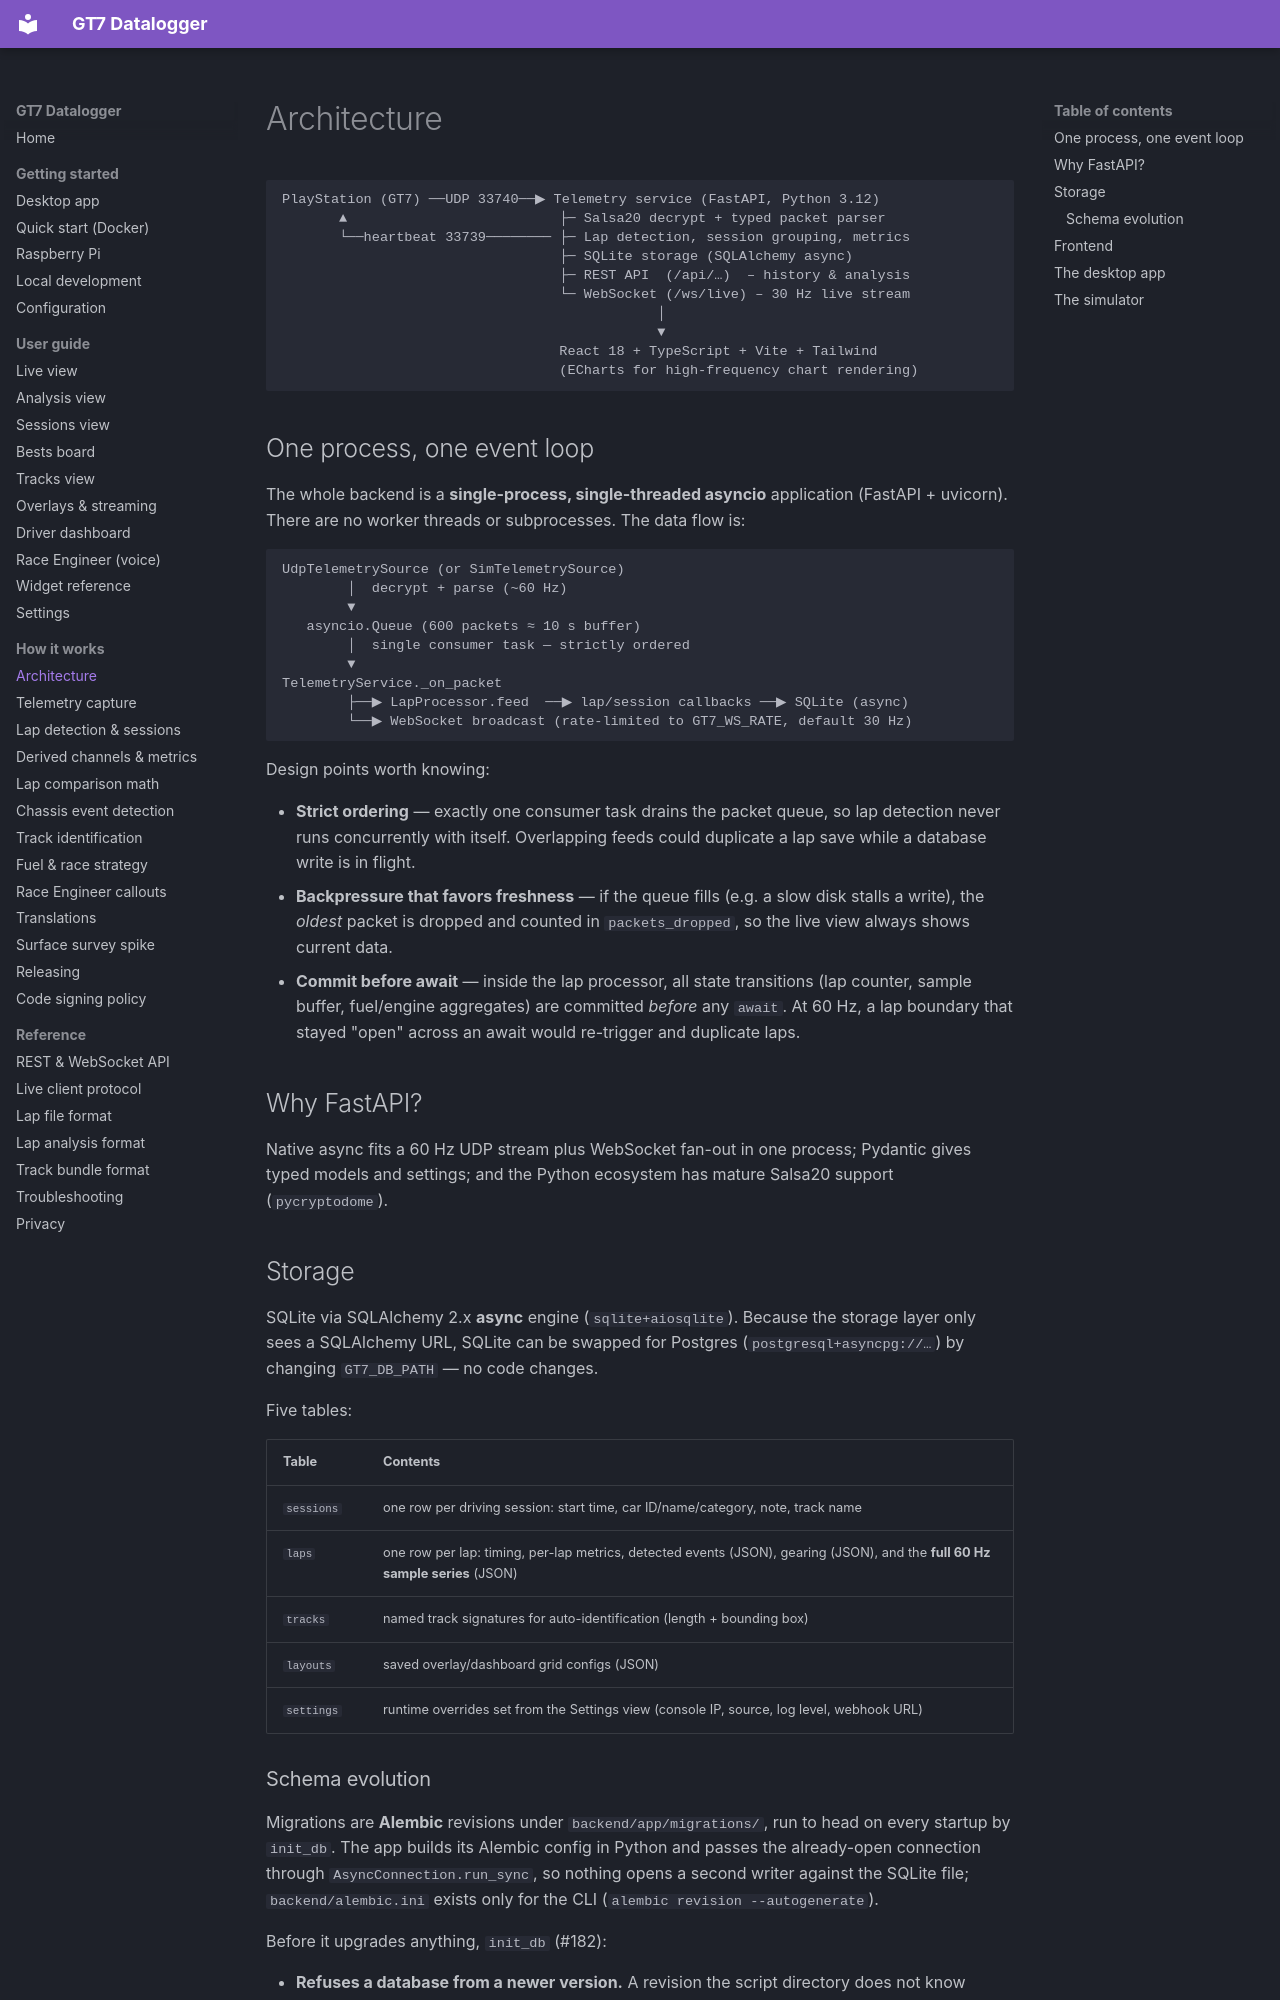

repository: jbhoorasingh/gt7-datalogger · page: internals/architecture/index.html · generator: mkdocs

# Architecture

```
PlayStation (GT7) ──UDP 33740──▶ Telemetry service (FastAPI, Python 3.12)
       ▲                          ├─ Salsa20 decrypt + typed packet parser
       └──heartbeat 33739──────── ├─ Lap detection, session grouping, metrics
                                  ├─ SQLite storage (SQLAlchemy async)
                                  ├─ REST API  (/api/…)  – history & analysis
                                  └─ WebSocket (/ws/live) – 30 Hz live stream
                                              │
                                              ▼
                                  React 18 + TypeScript + Vite + Tailwind
                                  (ECharts for high-frequency chart rendering)
```

## One process, one event loop

The whole backend is a **single-process, single-threaded asyncio** application
(FastAPI + uvicorn). There are no worker threads or subprocesses. The data flow is:

```
UdpTelemetrySource (or SimTelemetrySource)
        │  decrypt + parse (~60 Hz)
        ▼
   asyncio.Queue (600 packets ≈ 10 s buffer)
        │  single consumer task — strictly ordered
        ▼
TelemetryService._on_packet
        ├──▶ LapProcessor.feed  ──▶ lap/session callbacks ──▶ SQLite (async)
        └──▶ WebSocket broadcast (rate-limited to GT7_WS_RATE, default 30 Hz)
```

Design points worth knowing:

- **Strict ordering** — exactly one consumer task drains the packet queue, so lap
  detection never runs concurrently with itself. Overlapping feeds could duplicate a lap
  save while a database write is in flight.
- **Backpressure that favors freshness** — if the queue fills (e.g. a slow disk stalls a
  write), the *oldest* packet is dropped and counted in `packets_dropped`, so the live
  view always shows current data.
- **Commit before await** — inside the lap processor, all state transitions (lap counter,
  sample buffer, fuel/engine aggregates) are committed *before* any `await`. At 60 Hz, a
  lap boundary that stayed "open" across an await would re-trigger and duplicate laps.

## Why FastAPI?

Native async fits a 60 Hz UDP stream plus WebSocket fan-out in one process; Pydantic
gives typed models and settings; and the Python ecosystem has mature Salsa20 support
(`pycryptodome`).

## Storage

SQLite via SQLAlchemy 2.x **async** engine (`sqlite+aiosqlite`). Because the storage
layer only sees a SQLAlchemy URL, SQLite can be swapped for Postgres
(`postgresql+asyncpg://…`) by changing `GT7_DB_PATH` — no code changes.

Five tables:

| Table | Contents |
| --- | --- |
| `sessions` | one row per driving session: start time, car ID/name/category, note, track name |
| `laps` | one row per lap: timing, per-lap metrics, detected events (JSON), gearing (JSON), and the **full 60 Hz sample series** (JSON) |
| `tracks` | named track signatures for auto-identification (length + bounding box) |
| `layouts` | saved overlay/dashboard grid configs (JSON) |
| `settings` | runtime overrides set from the Settings view (console IP, source, log level, webhook URL) |
